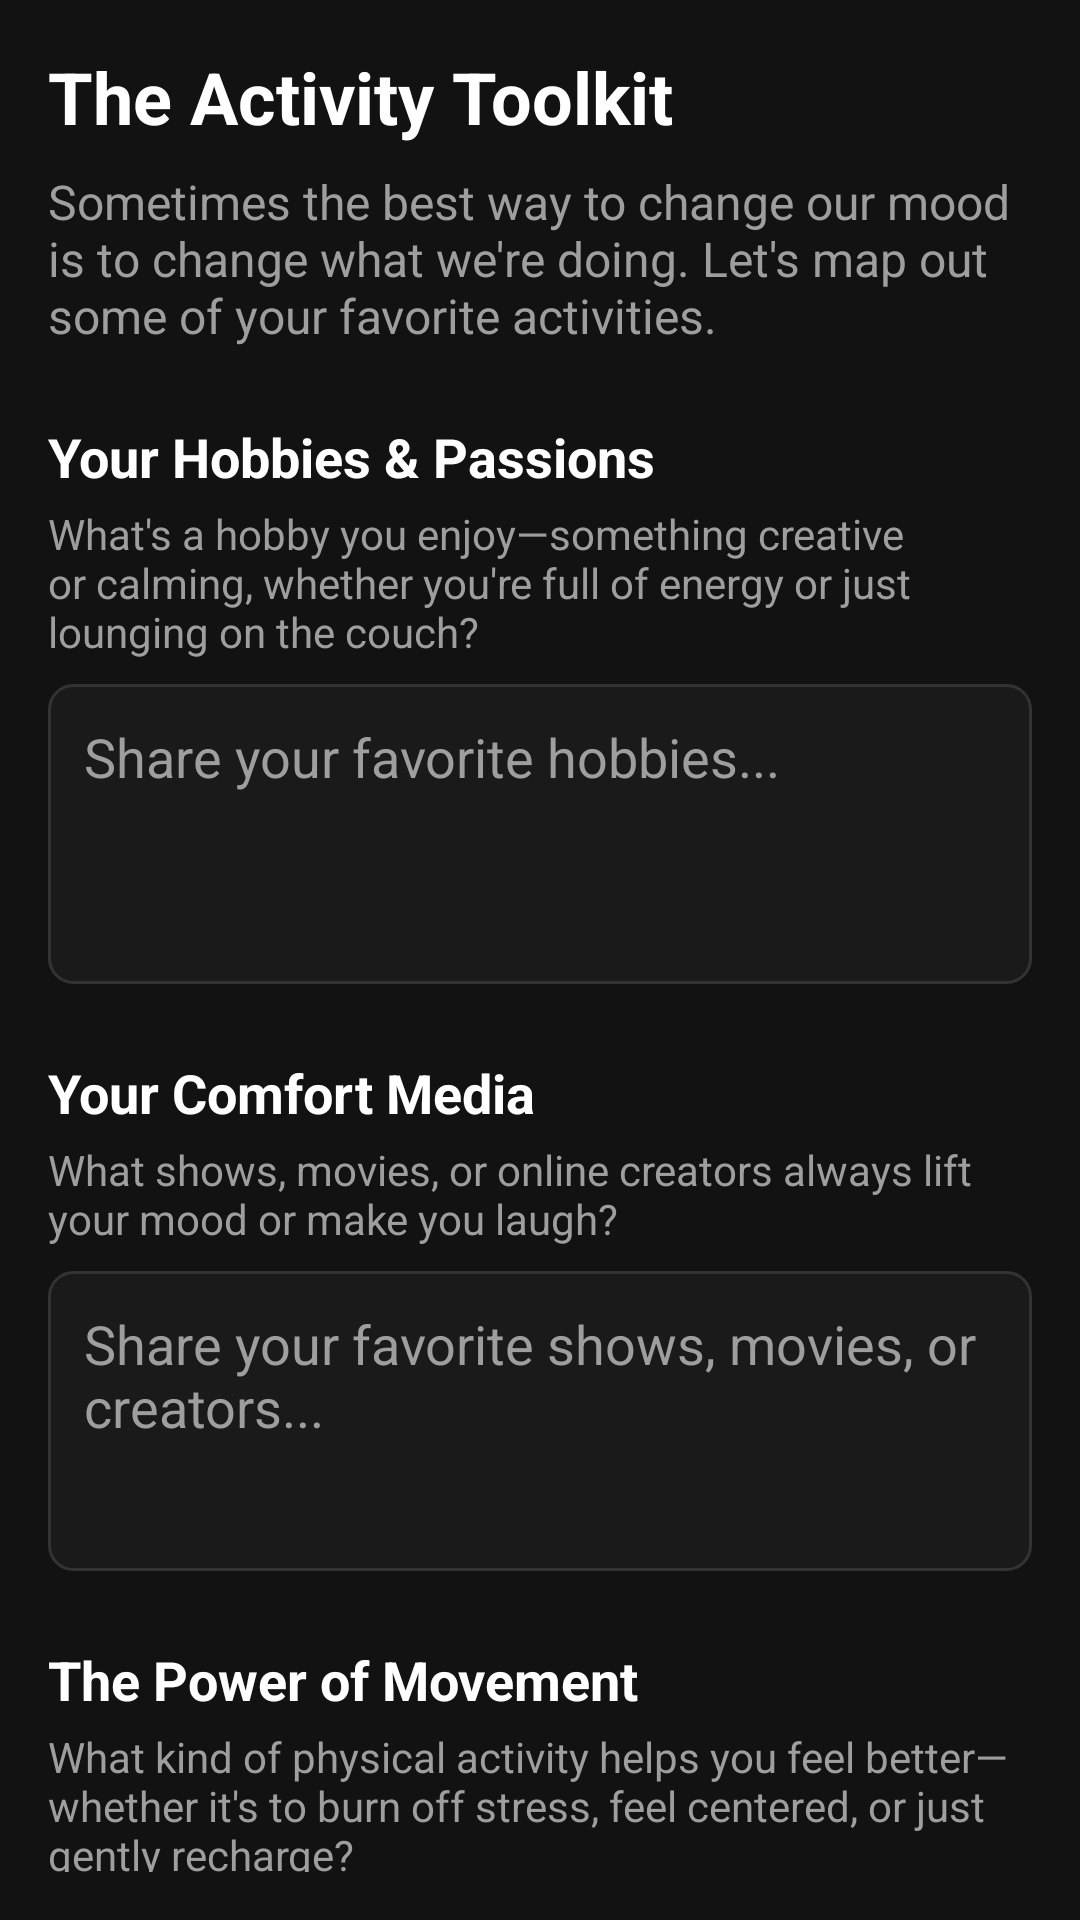

Reconstruct the res/layout file that produces this screen, plus the resources it refers to.
<!-- AndroidManifest.xml: application theme Theme.Ameekaa -->
<!-- res/layout/fragment_joy_activity.xml -->
<?xml version="1.0" encoding="utf-8"?>
<ScrollView xmlns:android="http://schemas.android.com/apk/res/android"
    xmlns:app="http://schemas.android.com/apk/res-auto"
    android:layout_width="match_parent"
    android:layout_height="match_parent"
    android:padding="16dp"
    android:scrollbars="none"
    android:background="@color/background_black">

    <LinearLayout
        android:layout_width="match_parent"
        android:layout_height="wrap_content"
        android:orientation="vertical">

        <TextView
            android:layout_width="match_parent"
            android:layout_height="wrap_content"
            android:text="The Activity Toolkit"
            android:textSize="24sp"
            android:textStyle="bold"
            android:textColor="@color/text_white"
            android:layout_marginBottom="8dp"/>

        <TextView
            android:layout_width="match_parent"
            android:layout_height="wrap_content"
            android:text="Sometimes the best way to change our mood is to change what we're doing. Let's map out some of your favorite activities."
            android:textSize="16sp"
            android:textColor="@color/text_gray"
            android:layout_marginBottom="24dp"/>

        
        <TextView
            android:layout_width="match_parent"
            android:layout_height="wrap_content"
            android:text="Your Hobbies &amp; Passions"
            android:textSize="18sp"
            android:textStyle="bold"
            android:textColor="@color/text_white"
            android:layout_marginBottom="4dp"/>

        <TextView
            android:layout_width="match_parent"
            android:layout_height="wrap_content"
            android:text="What's a hobby you enjoy—something creative or calming, whether you're full of energy or just lounging on the couch?"
            android:textSize="14sp"
            android:textColor="@color/text_gray"
            android:layout_marginBottom="8dp"/>

        <EditText
            android:id="@+id/editHobbies"
            android:layout_width="match_parent"
            android:layout_height="wrap_content"
            android:minHeight="100dp"
            android:gravity="top"
            android:padding="12dp"
            android:textColor="@color/text_white"
            android:textColorHint="@color/text_gray"
            android:hint="Share your favorite hobbies..."
            android:background="@drawable/edit_text_background"
            android:layout_marginBottom="24dp"/>

        
        <TextView
            android:layout_width="match_parent"
            android:layout_height="wrap_content"
            android:text="Your Comfort Media"
            android:textSize="18sp"
            android:textStyle="bold"
            android:textColor="@color/text_white"
            android:layout_marginBottom="4dp"/>

        <TextView
            android:layout_width="match_parent"
            android:layout_height="wrap_content"
            android:text="What shows, movies, or online creators always lift your mood or make you laugh?"
            android:textSize="14sp"
            android:textColor="@color/text_gray"
            android:layout_marginBottom="8dp"/>

        <EditText
            android:id="@+id/editMedia"
            android:layout_width="match_parent"
            android:layout_height="wrap_content"
            android:minHeight="100dp"
            android:gravity="top"
            android:padding="12dp"
            android:textColor="@color/text_white"
            android:textColorHint="@color/text_gray"
            android:hint="Share your favorite shows, movies, or creators..."
            android:background="@drawable/edit_text_background"
            android:layout_marginBottom="24dp"/>

        
        <TextView
            android:layout_width="match_parent"
            android:layout_height="wrap_content"
            android:text="The Power of Movement"
            android:textSize="18sp"
            android:textStyle="bold"
            android:textColor="@color/text_white"
            android:layout_marginBottom="4dp"/>

        <TextView
            android:layout_width="match_parent"
            android:layout_height="wrap_content"
            android:text="What kind of physical activity helps you feel better—whether it's to burn off stress, feel centered, or just gently recharge?"
            android:textSize="14sp"
            android:textColor="@color/text_gray"
            android:layout_marginBottom="8dp"/>

        <EditText
            android:id="@+id/editMovement"
            android:layout_width="match_parent"
            android:layout_height="wrap_content"
            android:minHeight="100dp"
            android:gravity="top"
            android:padding="12dp"
            android:textColor="@color/text_white"
            android:textColorHint="@color/text_gray"
            android:hint="Share your favorite physical activities..."
            android:background="@drawable/edit_text_background"
            android:layout_marginBottom="24dp"/>

    </LinearLayout>
</ScrollView>
<!-- resources referenced by this layout -->
<resources>
  <color name="background_black">#121212</color>
  <color name="text_gray">#9E9E9E</color>
  <color name="text_white">#FFFFFF</color>
  <!-- drawable edit_text_background (drawable) -->
  <?xml version="1.0" encoding="utf-8"?>
  <shape xmlns:android="http://schemas.android.com/apk/res/android">
      <solid android:color="#1A1A1A" /> 
      <corners android:radius="8dp" />
      <stroke
          android:width="1dp"
          android:color="#333333" /> 
  </shape>
  <style name="Theme.Ameekaa" parent="Theme.AppCompat.NoActionBar">
          <item name="android:windowBackground">@color/background_black</item>
          <item name="android:statusBarColor">@color/black</item>
          <item name="android:navigationBarColor">@color/black</item>
      </style>
  <color name="black">#FF000000</color>
</resources>
